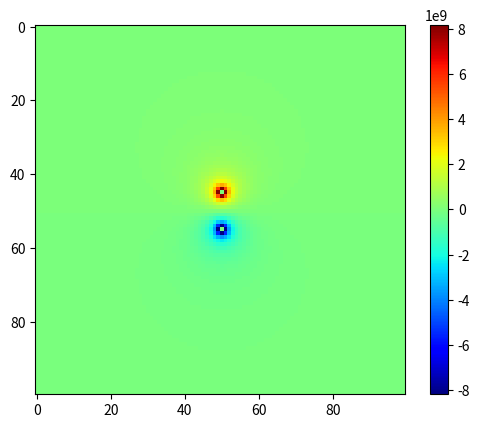

Python code for this plot:
import numpy as np
from scipy.constants import epsilon_0 as eps
import matplotlib.pyplot as plt

plane = np.zeros((100, 100))

# charges located at 50,45 and 50, 55
for i in range(0, 100):
    for j in range(0, 100):
        if (i == 45 and j == 50) or (i == 55 and j == 50):
            print('skip')
            continue
        r1 = np.sqrt((i-45)**2 + (j-50)**2)
        r2 = np.sqrt((i-55)**2 + (j-50)**2)
        potential1 = +1/(4*np.pi*eps*r1)
        potential2 = -1 /(4*np.pi*eps*r2)
        plane[i, j] = potential1 + potential2


plt.imshow(plane)
plt.colorbar()
plt.jet()
plt.show()
